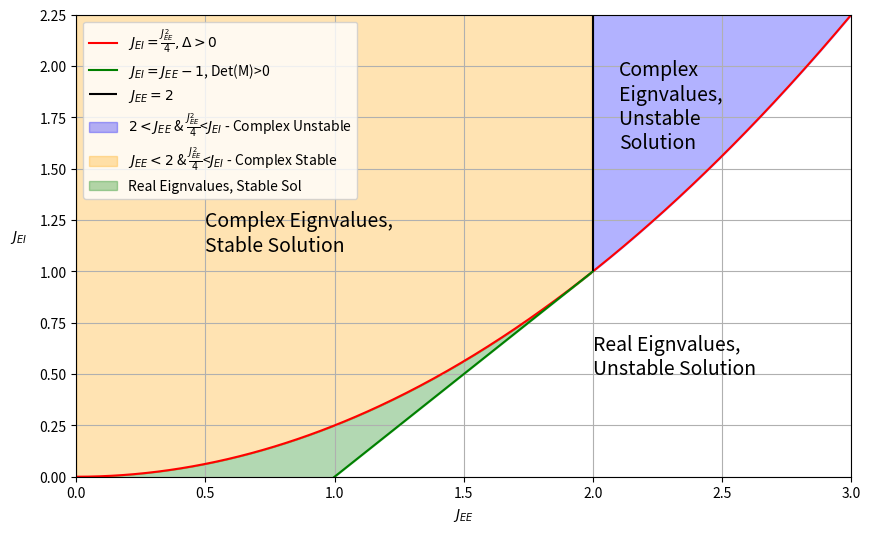

Here is the Python script that generated this plot:
#%% 
import matplotlib.pyplot as plt
import numpy as np

t = np.linspace(0, 10, 1000)

# (0 < (1 - J_EE + J_EI)) && (0 < (h_E_0 - (J_EI * h_I_0)))

# OR

# (0 < (1 - J_EE + J_EI) < 0) && ((h_E_0 - (J_EI * h_I_0)) < 0)

# Define the inequality function
#%% 
def discrimenent_is_pos(x):
    return ((x**2) / 4)

def determinant_is_pos(x):
    return (x - 1)

# Generate x values
jee = np.linspace(0, 3, 400)
dis_is_pos = discrimenent_is_pos(jee)
det_is_pos = determinant_is_pos(jee)

print(dis_is_pos[:5])
#%% 
# Create the plot
fig, ax = plt.subplots(figsize=(10, 6))
# Plot the line representing the boundary of the inequality
ax.plot(jee, dis_is_pos, 'r-', label=r'$J_{EI}=\frac{J_{EE}^{2}}{4}, \Delta>0$')

# draw a horizontal line at J_EI = 1 starting from the curve
ax.plot(jee[jee<=2], det_is_pos[jee<=2], 'g-', 
    label=r'$J_{EI}=J_{EE}-1$, Det(M)>0 '
)

# draw a vertical line at J_EE = 2 starting from the curve
ax.vlines(
    x=2, ymin=discrimenent_is_pos(2), ymax=dis_is_pos.max(), 
    color='black', linestyle='-', label=r'$J_{EE}=2$'
)

# Shade the region satisfying the inequality y >= 2x + 1
ax.fill_between(
    jee, dis_is_pos, 
    y2=np.max(dis_is_pos), where=(
        2 <= jee), 
    color='b', alpha=0.3, 
    label=r'$2<J_{EE}$ & $\frac{J_{EE}^{2}}{4}$<$J_{EI}$ - Complex Unstable'
)

ax.fill_between(
    jee, dis_is_pos, 
    y2=np.max(dis_is_pos), where=(
        2 > jee), 
    color='orange', alpha=0.3, 
    label=r'$J_{EE}<2$ & $\frac{J_{EE}^{2}}{4}$<$J_{EI}$ - Complex Stable'
)

ax.fill_between(
    jee, dis_is_pos, det_is_pos, 
    where=((dis_is_pos > det_is_pos) & (jee <= 2)), 
    color='green', alpha=0.3, label='Real Eignvalues, Stable Sol'
)

# Add labels and title
ax.set_xlabel(r'$J_{EE}$', rotation=0)
ax.set_ylabel(r'$J_{EI}$', rotation=0, labelpad=15)
# ax.set_title('Region for the Inequality y ≥ 2x + 1')

ax.text(2, 0.5, "Real Eignvalues, \nUnstable Solution", fontsize=14)
ax.text(2.1, 1.6, "Complex\nEignvalues, \nUnstable \nSolution", fontsize=14)
ax.text(0.5, 1.1, "Complex Eignvalues, \nStable Solution", fontsize=14)

# Add a legend
ax.legend()

# Add a grid
ax.grid(True)

# Set plot limits
ax.set_xlim([0, 3])
ax.set_ylim([0, discrimenent_is_pos(3)])

# Show the plot
plt.show()
# %%
